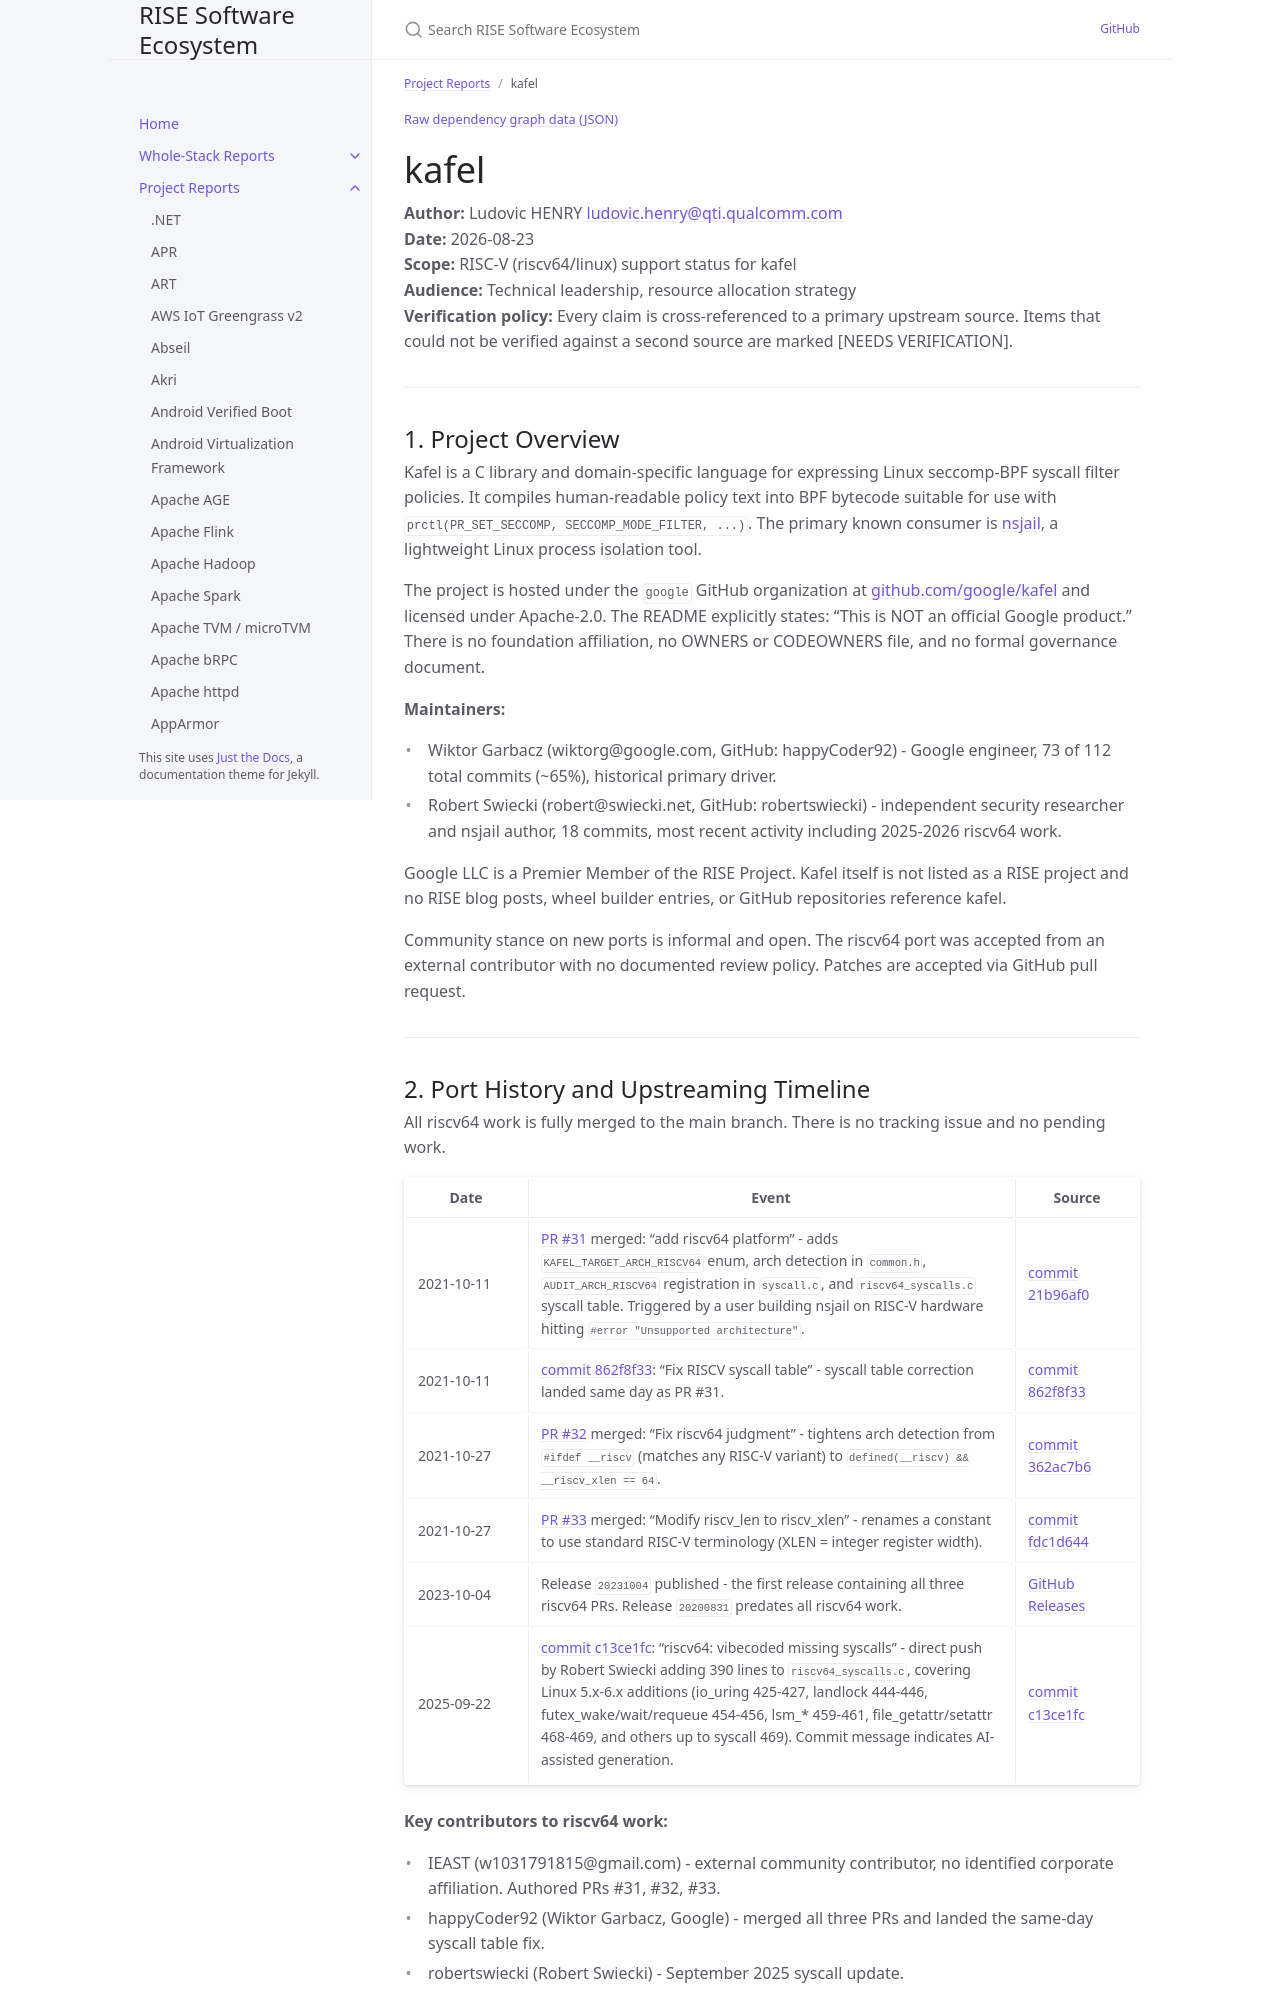

repository: riseproject-dev/sw-ecosystem · page: project-reports/kafel.html · generator: jekyll

---
title: kafel
parent: Project Reports
---

{% include dependency-graph.html slug="dependencies" subset="kafel" %}

# kafel

**Author:** Ludovic HENRY <ludovic.henry@qti.qualcomm.com><br/>
**Date:** 2026-08-23<br/>
**Scope:** RISC-V (riscv64/linux) support status for kafel<br/>
**Audience:** Technical leadership, resource allocation strategy<br/>
**Verification policy:** Every claim is cross-referenced to a primary upstream source. Items that could not be verified against a second source are marked [NEEDS VERIFICATION].<br/>

---

## 1. Project Overview

Kafel is a C library and domain-specific language for expressing Linux seccomp-BPF syscall filter policies. It compiles human-readable policy text into BPF bytecode suitable for use with `prctl(PR_SET_SECCOMP, SECCOMP_MODE_FILTER, ...)`. The primary known consumer is [nsjail](https://github.com/google/nsjail), a lightweight Linux process isolation tool.

The project is hosted under the `google` GitHub organization at [github.com/google/kafel](https://github.com/google/kafel) and licensed under Apache-2.0. The README explicitly states: "This is NOT an official Google product." There is no foundation affiliation, no OWNERS or CODEOWNERS file, and no formal governance document.

**Maintainers:**

- Wiktor Garbacz (wiktorg@google.com, GitHub: happyCoder92) - Google engineer, 73 of 112 total commits (~65%), historical primary driver.
- Robert Swiecki (robert@swiecki.net, GitHub: robertswiecki) - independent security researcher and nsjail author, 18 commits, most recent activity including 2025-2026 riscv64 work.

Google LLC is a Premier Member of the RISE Project. Kafel itself is not listed as a RISE project and no RISE blog posts, wheel builder entries, or GitHub repositories reference kafel.

Community stance on new ports is informal and open. The riscv64 port was accepted from an external contributor with no documented review policy. Patches are accepted via GitHub pull request.

---
